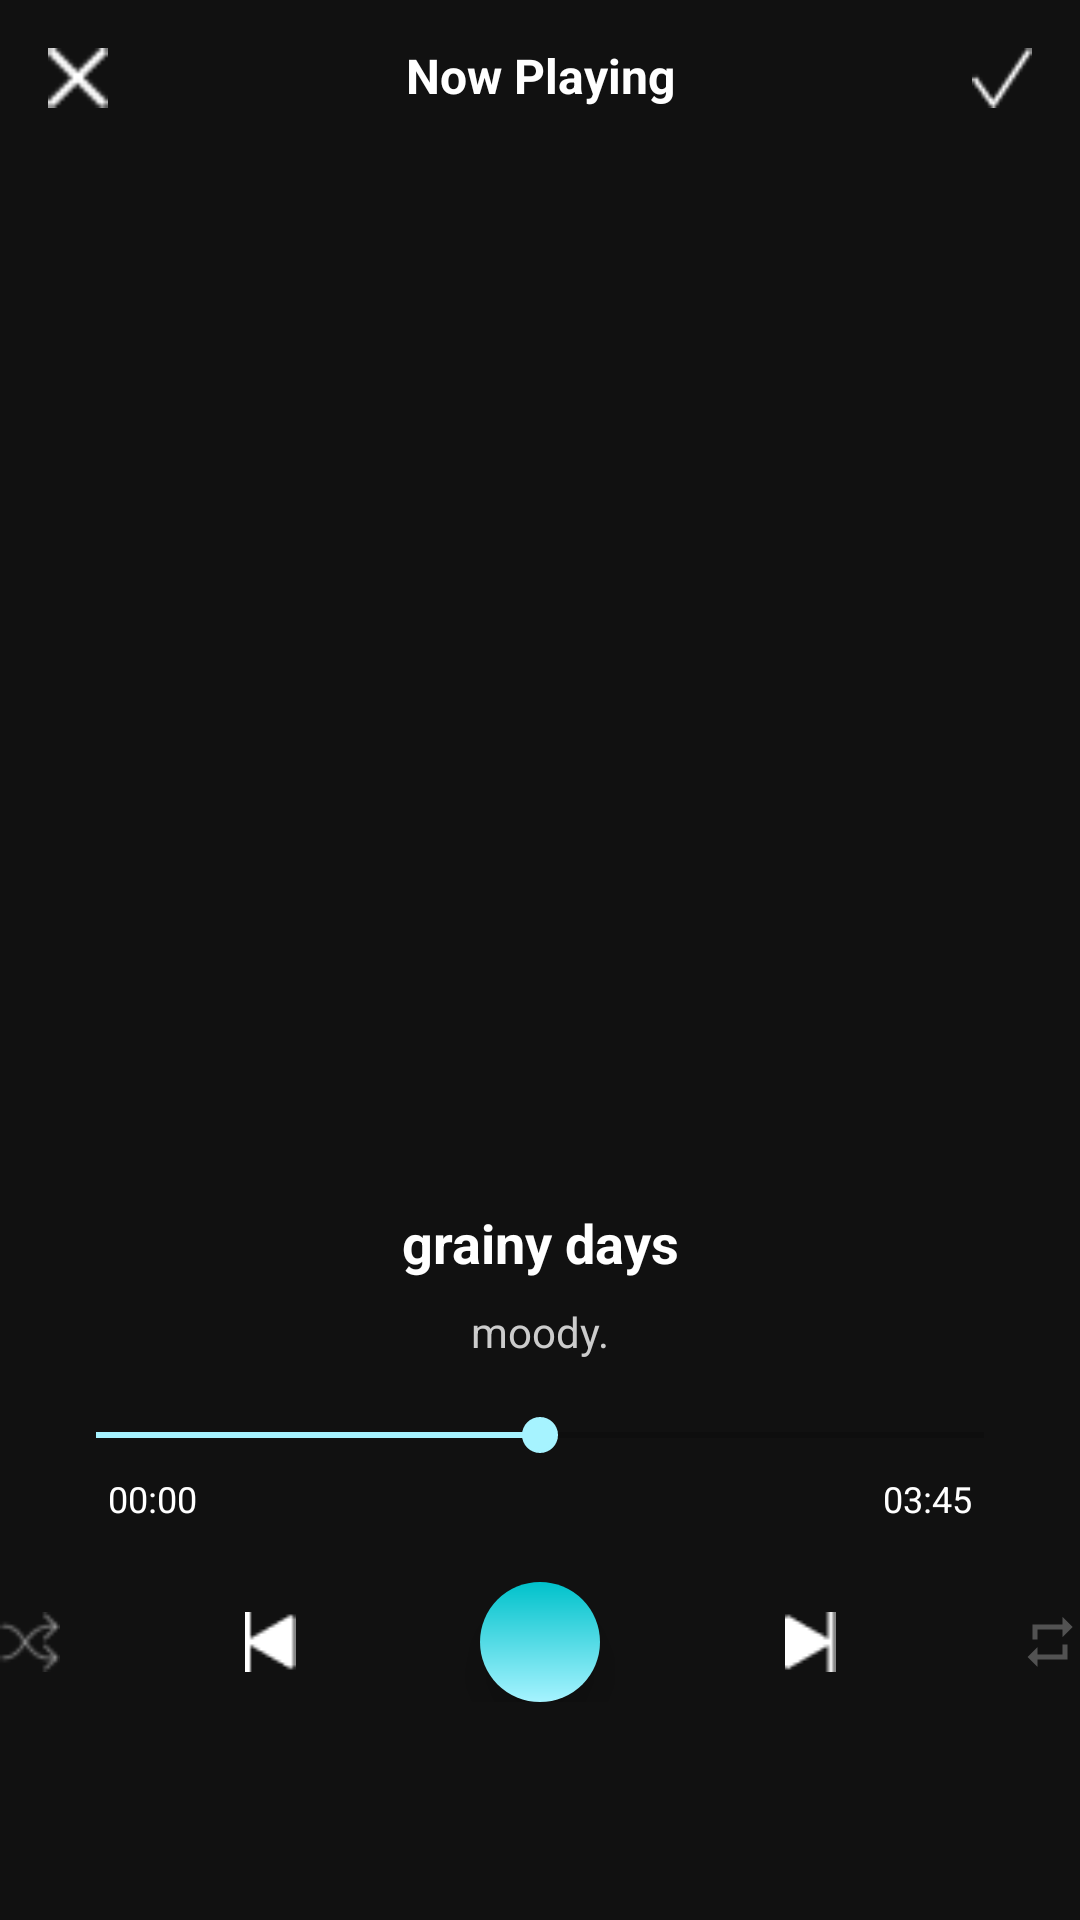

The Android layout XML behind this screen, and the referenced resources:
<!-- AndroidManifest.xml: application theme Theme.MusicApp -->
<!-- res/layout/activity_player.xml -->
<?xml version="1.0" encoding="utf-8"?>
<androidx.constraintlayout.widget.ConstraintLayout xmlns:android="http://schemas.android.com/apk/res/android"
    xmlns:app="http://schemas.android.com/apk/res-auto"
    android:layout_width="match_parent"
    android:layout_height="match_parent"
    android:background="#111">

    <ImageView
        android:id="@+id/btnBack"
        android:layout_width="20dp"
        android:layout_height="20dp"
        android:src="@drawable/ic_close"
        app:layout_constraintStart_toStartOf="parent"
        app:layout_constraintTop_toTopOf="parent"
        android:layout_margin="16dp"/>

    <TextView
        android:id="@+id/tvNowPlaying"
        android:layout_width="wrap_content"
        android:layout_height="wrap_content"
        android:layout_marginStart="16dp"
        android:layout_marginEnd="16dp"
        android:text="Now Playing"
        android:textColor="@android:color/white"
        android:textSize="16sp"
        android:textStyle="bold"
        app:layout_constraintBottom_toBottomOf="@id/btnBack"
        app:layout_constraintEnd_toStartOf="@id/btnClose"
        app:layout_constraintStart_toEndOf="@id/btnBack"
        app:layout_constraintTop_toTopOf="parent"
        app:layout_constraintVertical_bias="1.0" />

    <ImageView
        android:id="@+id/btnClose"
        android:layout_width="20dp"
        android:layout_height="20dp"
        android:src="@drawable/ic_check"
        app:layout_constraintEnd_toEndOf="parent"
        app:layout_constraintTop_toTopOf="parent"
        android:layout_margin="16dp"/>


    <ImageView
        android:id="@+id/imgAlbumArt"
        android:layout_width="345dp"
        android:layout_height="330dp"
        android:scaleType="centerCrop"
        app:layout_constraintTop_toBottomOf="@id/btnBack"
        app:layout_constraintStart_toStartOf="parent"
        app:layout_constraintEnd_toEndOf="parent"
        android:layout_marginTop="20dp"/>

    <TextView
        android:id="@+id/tvSongTitle"
        android:layout_width="wrap_content"
        android:layout_height="wrap_content"
        android:text="grainy days"
        android:textColor="@android:color/white"
        android:textSize="18sp"
        android:textStyle="bold"
        app:layout_constraintTop_toBottomOf="@id/imgAlbumArt"
        app:layout_constraintStart_toStartOf="parent"
        app:layout_constraintEnd_toEndOf="parent"
        android:layout_marginTop="16dp"/>

    <TextView
        android:id="@+id/tvArtist"
        android:layout_width="wrap_content"
        android:layout_height="wrap_content"
        android:text="moody."
        android:textColor="#CCCCCC"
        android:textSize="14sp"
        app:layout_constraintTop_toBottomOf="@id/tvSongTitle"
        app:layout_constraintStart_toStartOf="parent"
        app:layout_constraintEnd_toEndOf="parent"
        android:layout_marginTop="8dp"/>
    <SeekBar
        android:id="@+id/seekBar"
        android:layout_width="0dp"
        android:layout_height="wrap_content"
        android:layout_marginStart="16dp"
        android:layout_marginTop="16dp"
        android:layout_marginEnd="16dp"
        android:progress="50"
        android:progressTint="#A6F3FF"
        android:thumbTint="#A6F3FF"
        app:layout_constraintEnd_toEndOf="parent"
        app:layout_constraintHorizontal_bias="0.0"
        app:layout_constraintStart_toStartOf="parent"
        app:layout_constraintTop_toBottomOf="@id/tvArtist">
    </SeekBar>

    <LinearLayout
        android:id="@+id/time"
        android:layout_width="match_parent"
        android:layout_height="wrap_content"
        android:orientation="horizontal"
        app:layout_constraintTop_toBottomOf="@id/seekBar"
        app:layout_constraintStart_toStartOf="parent"
        app:layout_constraintEnd_toEndOf="parent"
        android:layout_marginStart="20dp"
        android:layout_marginEnd="20dp"
        android:layout_marginTop="4dp"
        android:paddingHorizontal="16dp">

        <TextView
            android:id="@+id/tvCurrentTime"
            android:layout_width="wrap_content"
            android:layout_height="wrap_content"
            android:text="00:00"
            android:textColor="@android:color/white"
            android:textSize="12sp"/>

        <View
            android:layout_width="0dp"
            android:layout_height="wrap_content"
            android:layout_weight="1"/>

        <TextView
            android:id="@+id/tvTotalTime"
            android:layout_width="wrap_content"
            android:layout_height="wrap_content"
            android:text="03:45"
            android:textColor="@android:color/white"
            android:textSize="12sp"/>
    </LinearLayout>

    <LinearLayout
        android:id="@+id/controlsLayout"
        android:layout_width="wrap_content"
        android:layout_height="wrap_content"
        android:orientation="horizontal"
        app:layout_constraintTop_toBottomOf="@id/seekBar"
        app:layout_constraintStart_toStartOf="parent"
        app:layout_constraintEnd_toEndOf="parent"
        android:layout_marginTop="40dp"
        android:gravity="center">

        <ImageView
            android:id="@+id/btnShuffle"
            android:layout_width="20dp"
            android:layout_height="20dp"
            android:layout_marginEnd="30dp"
            android:src="@drawable/ic_mix_player" />

        <ImageView
            android:id="@+id/btnPrev"
            android:layout_width="20dp"
            android:layout_height="20dp"
            android:layout_weight="1"
            android:layout_marginStart="30dp"
            android:layout_marginEnd="30dp"
            android:src="@drawable/ic_previous_song"/>

        <FrameLayout
            android:layout_width="40dp"
            android:layout_height="40dp"
            android:background="@drawable/bg_play_pause"
            android:elevation="8dp"
            app:layout_constraintTop_toBottomOf="@id/seekBar"
            app:layout_constraintStart_toStartOf="parent"
            app:layout_constraintEnd_toEndOf="parent"
            android:layout_marginStart="30dp"
            android:layout_marginEnd="30dp"
            >

            <ImageView
                android:id="@+id/btnPlayPause"
                android:layout_width="20dp"
                android:layout_height="20dp"
                android:src="@drawable/ic_stop_player"
                android:layout_gravity="center"/>
        </FrameLayout>


        <ImageView
            android:id="@+id/btnNext"
            android:layout_width="20dp"
            android:layout_height="20dp"
            android:layout_marginStart="30dp"
            android:layout_marginEnd="30dp"
            android:src="@drawable/ic_next_song"/>

        <ImageView
            android:id="@+id/btnRepeat"
            android:layout_width="20dp"
            android:layout_height="20dp"
            android:layout_marginStart="30dp"
            android:src="@drawable/ic_repeat"
            />
    </LinearLayout>
</androidx.constraintlayout.widget.ConstraintLayout>
<!-- resources referenced by this layout -->
<resources>
  <!-- drawable bg_play_pause (drawable) -->
  <?xml version="1.0" encoding="utf-8"?>
  <shape xmlns:android="http://schemas.android.com/apk/res/android"
      android:shape="oval">
      <gradient
          android:angle="90"
          android:startColor="#A6F3FF"
          android:endColor="#00C2CB"/>
  </shape>
  <!-- drawable ic_check: png bitmap (drawable, 251 bytes) -->
  <!-- drawable ic_close: png bitmap (drawable, 253 bytes) -->
  <!-- drawable ic_mix_player: png bitmap (drawable, 418 bytes) -->
  <!-- drawable ic_next_song: png bitmap (drawable, 312 bytes) -->
  <!-- drawable ic_previous_song: png bitmap (drawable, 318 bytes) -->
  <!-- drawable ic_repeat (drawable) -->
  <vector xmlns:android="http://schemas.android.com/apk/res/android" android:height="24dp" android:tint="#525252" android:viewportHeight="24" android:viewportWidth="24" android:width="24dp">
        
      <path android:fillColor="@android:color/white" android:pathData="M7,7h10v3l4,-4 -4,-4v3L5,5v6h2L7,7zM17,17L7,17v-3l-4,4 4,4v-3h12v-6h-2v4z"/>
      
  </vector>
  <style name="Theme.MusicApp" parent="android:Theme.Material.Light.NoActionBar" />
</resources>
